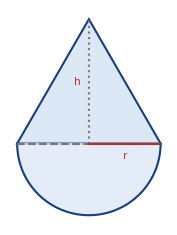
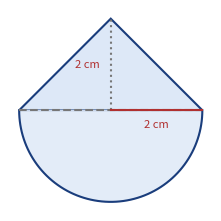
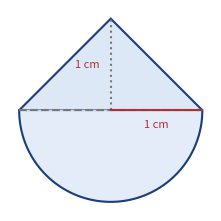
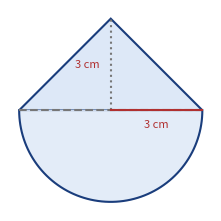
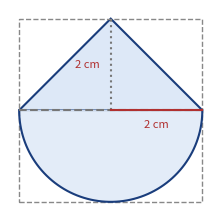
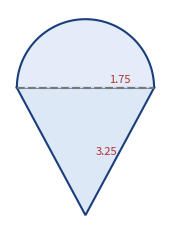
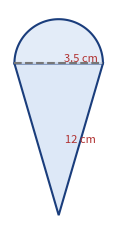
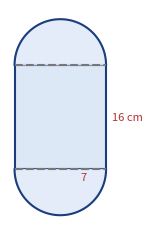
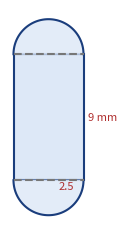
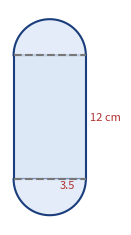
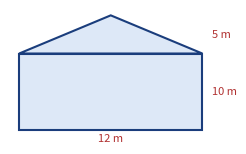
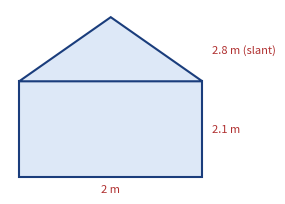
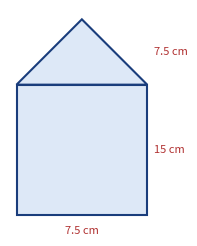
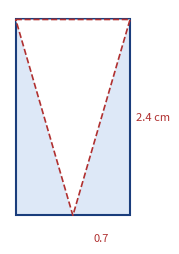
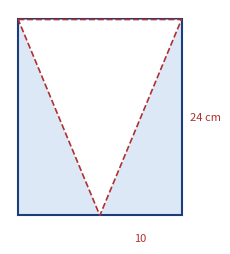
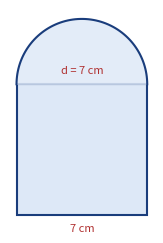

Generate these figures, in order, with matplotlib:
import matplotlib; matplotlib.use('Agg')
import matplotlib.pyplot as plt, numpy as np, math, os
from matplotlib.patches import Polygon, Rectangle, Circle, Wedge
os.makedirs('figs',exist_ok=True)
C='#1a3d7c'; R='#b03030'; FILL='#dde8f7'
class F:
    def __init__(s,name,w=2.6,h=2.8):
        s.name=name; s.fig,s.ax=plt.subplots(figsize=(w,h),dpi=170); s.ax.set_aspect('equal'); s.ax.axis('off')
    def L(s,p,q,col=C,ls='-',lw=1.5): s.ax.plot([p[0],q[0]],[p[1],q[1]],color=col,ls=ls,lw=lw)
    def T(s,x,y,t,fs=8,c=R,ha='center'): s.ax.text(x,y,t,fontsize=fs,ha=ha,va='center',color=c)
    def arc(s,c,r,a1,a2,ls='-',col=C,lw=1.5,fill=False):
        t=np.radians(np.linspace(a1,a2,80)); xs=c[0]+r*np.cos(t); ys=c[1]+r*np.sin(t)
        s.ax.plot(xs,ys,color=col,ls=ls,lw=lw)
        if fill: s.ax.fill(xs,ys,color=FILL,alpha=0.8)
    def poly(s,pts,fc=FILL,ec=C,lw=1.5,ls='-'): s.ax.add_patch(Polygon(pts,closed=True,fc=fc,ec=ec,lw=lw,ls=ls))
    def save(s):
        s.ax.autoscale_view(); s.fig.savefig('figs/%s.png'%s.name,bbox_inches='tight',pad_inches=0.06); plt.close(s.fig)
def cone_hemi(name,r,h,rl='r',hl='h',circ=False):
    f=F(name); f.poly([(-r,0),(r,0),(0,h)]); f.arc((0,0),r,180,360,fill=True)
    f.L((-r,0),(r,0),ls='--',col='#777'); f.L((0,0),(0,h),ls=':',col='#777'); f.L((0,0),(r,0),col=R)
    f.T(r/2,-0.16*r,rl); f.T(-0.12*r,h/2,hl,ha='right')
    if circ: f.poly([(-r,-r),(r,-r),(r,h),(-r,h)],fc='none',ec='#888',ls='--',lw=1)
    f.save()
def top(name,r,h,rl='r',hl='h'):
    f=F(name); f.poly([(-r,0),(r,0),(0,-h)]); f.arc((0,0),r,0,180,fill=True)
    f.L((-r,0),(r,0),ls='--',col='#777'); f.T(r/2,0.12*r,rl); f.T(0.15*r,-h/2,hl,ha='left'); f.save()
def capsule(name,r,hc,rl='r',hl='h'):
    f=F(name); f.poly([(-r,0),(r,0),(r,hc),(-r,hc)]); f.arc((0,0),r,180,360,fill=True); f.arc((0,hc),r,0,180,fill=True)
    f.L((-r,0),(r,0),ls='--',col='#777'); f.L((-r,hc),(r,hc),ls='--',col='#777'); f.T(r/2,-0.18*r,rl); f.T(r+0.12*r,hc/2,hl,ha='left'); f.save()
def tent(name,r,hc,hk,rl='r',hcl='h',hkl='h'):
    f=F(name); f.poly([(-r,0),(r,0),(r,hc),(-r,hc)]); f.poly([(-r,hc),(r,hc),(0,hc+hk)])
    f.T(0,-0.12*hc,rl); f.T(r+0.1*r,hc/2,hcl,ha='left'); f.T(r+0.1*r,hc+hk/2,hkl,ha='left'); f.save()
def cavity(name,r,h,rl,hl):
    f=F(name); f.poly([(-r,0),(r,0),(r,h),(-r,h)]); f.poly([(-r,h),(r,h),(0,0)],fc='white',ec=R,ls='--',lw=1.2)
    f.T(r/2,-0.12*h,rl); f.T(r+0.1*r,h/2,hl,ha='left'); f.save()
def cube_hemi(name,a,r,al,rl):
    f=F(name); f.poly([(0,0),(a,0),(a,a),(0,a)]); f.arc((a/2,a),r,0,180,fill=True); f.T(a/2,-0.1*a,al); f.T(a/2,a+0.22*r,rl); f.save()
cone_hemi('cone_hemi',1.5,2.6,'r','h'); cone_hemi('cone_hemi2',2,2,'2 cm','2 cm'); cone_hemi('cone_hemi1',1,1,'1 cm','1 cm'); cone_hemi('cone_hemi3',3,3,'3 cm','3 cm')
cone_hemi('toy_circ',2,2,'2 cm','2 cm',circ=True)
top('top',1.75,3.25,'1.75','3.25'); top('toy_bs',3.5,12,'3.5 cm','12 cm')
capsule('cap_ba',7,16,'7','16 cm'); capsule('cap_gb',2.5,9,'2.5','9 mm'); capsule('cap_ib',3.5,12,'3.5','12 cm')
tent('tent_ga',12,10,5,'12 m','10 m','5 m'); tent('tent_fw',2,2.1,1.4,'2 m','2.1 m','2.8 m (slant)'); tent('cone_cyl',7.5,15,7.5,'7.5 cm','15 cm','7.5 cm')
cavity('cav_ca',0.7,2.4,'0.7','2.4 cm'); cavity('cav_ga',10,24,'10','24 cm')
cube_hemi('cube_hemi',7,3.5,'7 cm','d = 7 cm'); cube_hemi('cube_hemi2',5,2.1,'5 cm','d = 4.2 cm')
# cuboid from two cubes
f=F('cuboid'); f.poly([(0,0),(8,0),(8,4),(0,4)]); f.L((4,0),(4,4),ls='--',col='#777'); f.T(2,2,'4 cm'); f.T(6,2,'4 cm'); f.T(4,-0.5,'8 cm'); f.save()
# frustum
f=F('frustum'); f.poly([(-28,0),(28,0),(7,45),(-7,45)]); f.L((0,0),(0,45),ls='--',col='#777'); f.T(14,-4,'28 cm'); f.T(4,47,'7 cm',ha='left'); f.T(1.5,22,'45 cm',ha='left'); f.ax.set_ylim(-8,52); f.save()
# glass with hemispherical bump
f=F('glass'); r=2.5; f.poly([(-r,0),(r,0),(r,10),(-r,10)],fc='white'); f.arc((0,0),r,0,180,fill=True,col=R); f.T(0,5,'10 cm'); f.T(0,10.8,'d = 5 cm'); f.ax.set_ylim(-1,12); f.save()
# well + embankment (top view)
f=F('well',w=2.8,h=2.8); f.ax.add_patch(Circle((0,0),5.5,fc=FILL,ec=C)); f.ax.add_patch(Circle((0,0),1.5,fc='white',ec=R)); f.L((0,0),(1.5,0),col=R); f.L((1.5,0),(5.5,0)); f.T(0.9,0.5,'1.5'); f.T(3.6,0.5,'4 m'); f.T(0,-3,'embankment',c=C); f.T(0,-6.4,'top view'); f.ax.set_xlim(-6,6); f.ax.set_ylim(-7,6); f.save()
# vessel with cylindrical neck
f=F('vessel'); r=4.25; n=1; y0=math.sqrt(r*r-n*n); f.arc((0,0),r,0,360)
f.poly([(-n,y0),(n,y0),(n,y0+8),(-n,y0+8)],fc='white'); f.T(0,0,'d = 8.5 cm'); f.T(n+0.2,y0+4,'8 cm',ha='left'); f.T(0,y0+8.7,'d = 2 cm'); f.save()
# hollow sphere
f=F('hollow'); f.arc((0,0),4,0,360,fill=True); f.ax.add_patch(Circle((0,0),2,fc='white',ec=R)); f.L((0,0),(4,0),col=R); f.T(1,0.4,'2'); f.T(3,0.4,'4'); f.save()
# tank hemisphere
f=F('tank'); r=1.5; f.arc((0,0),r,180,360,fill=True); f.L((-r,0),(r,0)); f.T(0,0.25,'d = 3 m'); f.save()
# cylinder on hemisphere (GB MCQ)
f=F('cyl_on_hemi'); f.poly([(-1,0),(1,0),(1,2),(-1,2)]); f.arc((0,0),1,180,360,fill=True); f.T(0,1,'2 cm'); f.T(0,-1.35,'r = 1 cm'); f.save()
